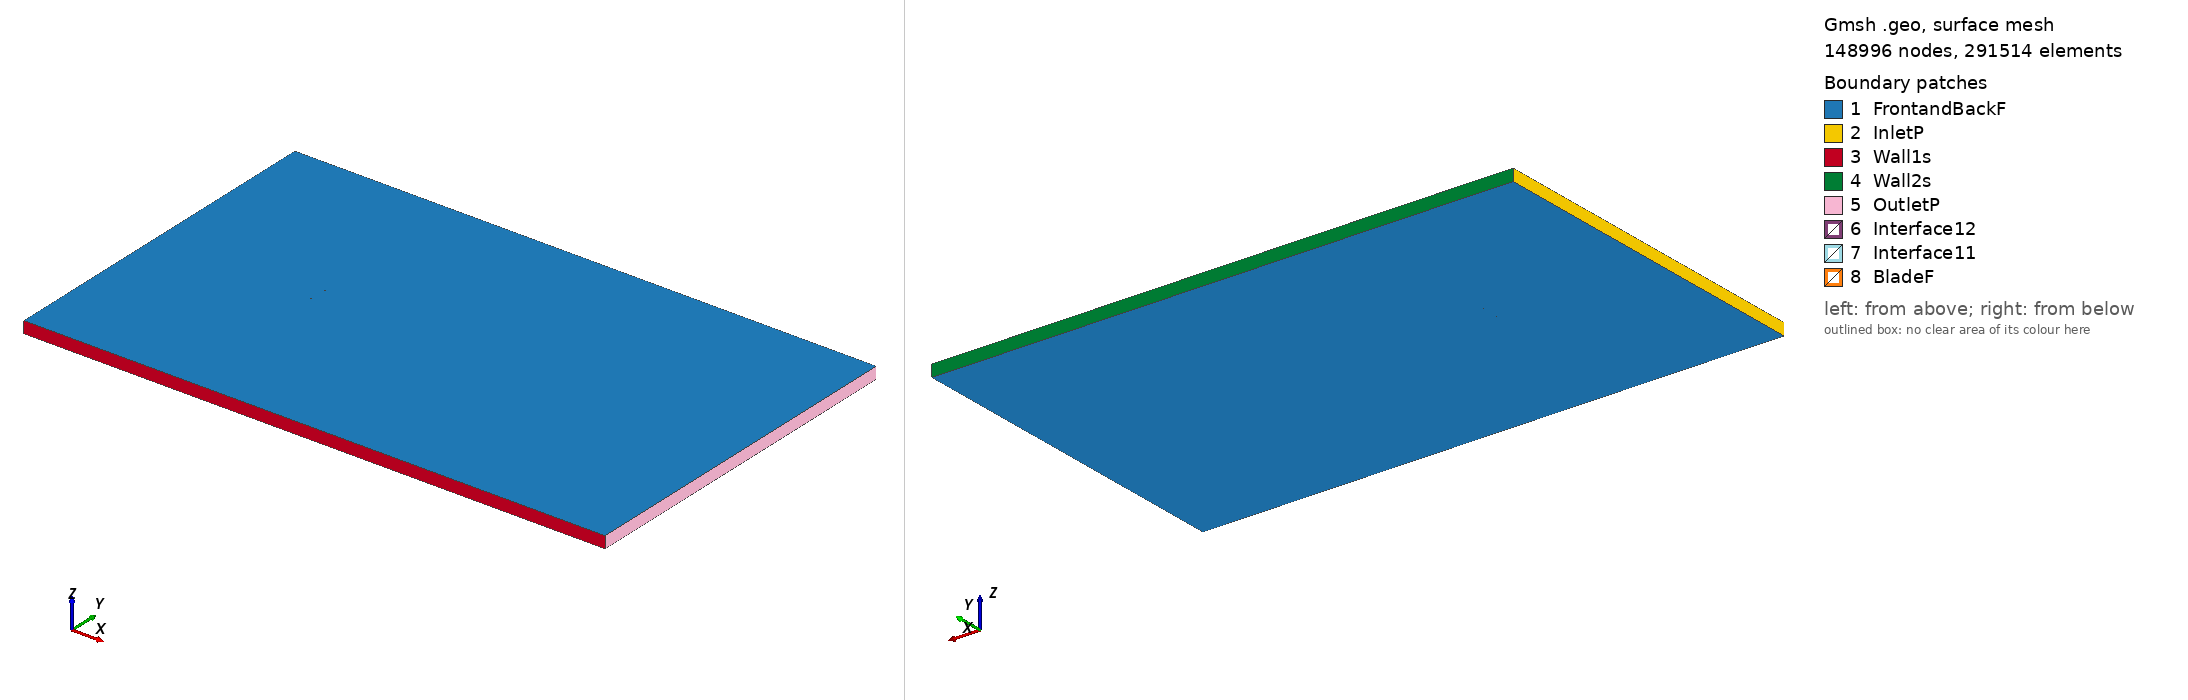

Gmsh geometry script, surface-meshed: 148996 nodes, 291514 surface elements. Boundary patches (legend numbers): 1 FrontandBackF, 2 InletP, 3 Wall1s, 4 Wall2s, 5 OutletP, 6 Interface12, 7 Interface11, 8 BladeF. Left view from above one corner, right view from below the opposite corner. Legend entries are the model's physical surfaces. The drawing asked Gmsh for element sizes between 1% and 20% of the model's largest extent; the script's own settings can give other sizes.

=== dga1182_tsr_4.0316_aoa_-9.5343.geo (drawn) ===
SetFactory("OpenCASCADE");

Point(1) = {0.073784, 0.750000, 0, 1.0};
Point(2) = {0.072867, 0.749938, 0, 1.0};
Point(3) = {0.064999, 0.749412, 0, 1.0};
Point(4) = {0.049301, 0.748128, 0, 1.0};
Point(5) = {0.033617, 0.746767, 0, 1.0};
Point(6) = {0.017985, 0.745096, 0, 1.0};
Point(7) = {0.002378, 0.743270, 0, 1.0};
Point(8) = {-0.013176, 0.741135, 0, 1.0};
Point(9) = {-0.028653, 0.738536, 0, 1.0};
Point(10) = {-0.044051, 0.735472, 0, 1.0};
Point(11) = {-0.051438, 0.732083, 0, 1.0};
Point(12) = {-0.059293, 0.731480, 0, 1.0};
Point(13) = {-0.063085, 0.730366, 0, 1.0};
Point(14) = {-0.066876, 0.729252, 0, 1.0};
Point(15) = {-0.070589, 0.727673, 0, 1.0};
Point(16) = {-0.072393, 0.726575, 0, 1.0};
Point(17) = {-0.073964, 0.724083, 0, 1.0};
Point(18) = {-0.071886, 0.723557, 0, 1.0};
Point(19) = {-0.069887, 0.723495, 0, 1.0};
Point(20) = {-0.065914, 0.723526, 0, 1.0};
Point(21) = {-0.061967, 0.723711, 0, 1.0};
Point(22) = {-0.058046, 0.724051, 0, 1.0};
Point(23) = {-0.050243, 0.724964, 0, 1.0};
Point(24) = {-0.042465, 0.726032, 0, 1.0};
Point(25) = {-0.026677, 0.726774, 0, 1.0};
Point(26) = {-0.011435, 0.730766, 0, 1.0};
Point(27) = {0.004016, 0.733520, 0, 1.0};
Point(28) = {0.019414, 0.736584, 0, 1.0};
Point(29) = {0.034826, 0.739570, 0, 1.0};
Point(30) = {0.050172, 0.742943, 0, 1.0};
Point(31) = {0.065454, 0.746704, 0, 1.0};
Point(32) = {0.073140, 0.748313, 0, 1.0};
Point(33) = {0.074036, 0.748500, 0, 1.0};
Point(34) = {-0.073784, -0.750000, 0, 1.0};
Point(35) = {-0.072867, -0.749938, 0, 1.0};
Point(36) = {-0.064999, -0.749412, 0, 1.0};
Point(37) = {-0.049301, -0.748128, 0, 1.0};
Point(38) = {-0.033617, -0.746767, 0, 1.0};
Point(39) = {-0.017985, -0.745096, 0, 1.0};
Point(40) = {-0.002378, -0.743270, 0, 1.0};
Point(41) = {0.013176, -0.741135, 0, 1.0};
Point(42) = {0.028653, -0.738536, 0, 1.0};
Point(43) = {0.044051, -0.735472, 0, 1.0};
Point(44) = {0.051438, -0.732083, 0, 1.0};
Point(45) = {0.059293, -0.731480, 0, 1.0};
Point(46) = {0.063085, -0.730366, 0, 1.0};
Point(47) = {0.066876, -0.729252, 0, 1.0};
Point(48) = {0.070589, -0.727673, 0, 1.0};
Point(49) = {0.072393, -0.726575, 0, 1.0};
Point(50) = {0.073964, -0.724083, 0, 1.0};
Point(51) = {0.071886, -0.723557, 0, 1.0};
Point(52) = {0.069887, -0.723495, 0, 1.0};
Point(53) = {0.065914, -0.723526, 0, 1.0};
Point(54) = {0.061967, -0.723711, 0, 1.0};
Point(55) = {0.058046, -0.724051, 0, 1.0};
Point(56) = {0.050243, -0.724964, 0, 1.0};
Point(57) = {0.042465, -0.726032, 0, 1.0};
Point(58) = {0.026677, -0.726774, 0, 1.0};
Point(59) = {0.011435, -0.730766, 0, 1.0};
Point(60) = {-0.004016, -0.733520, 0, 1.0};
Point(61) = {-0.019414, -0.736584, 0, 1.0};
Point(62) = {-0.034826, -0.739570, 0, 1.0};
Point(63) = {-0.050172, -0.742943, 0, 1.0};
Point(64) = {-0.065454, -0.746704, 0, 1.0};
Point(65) = {-0.073140, -0.748313, 0, 1.0};
Point(66) = {-0.074036, -0.748500, 0, 1.0};

// Lines: first blade (splines 1-4)
Spline(1) = {1:33};
Spline(2) = {33,1};

// Lines: second blade (splines 5-8)
Spline(3) = {34:66};
Spline(4) = {66,34};

// Outer domain (points 20001-4 and lines)
Point(67) = {-13.50000000, -15.00000000, 0, 1.0};
Point(68) = {-13.50000000, 15.00000000, 0, 1.0};
Point(69) = {36.00000000, 15.00000000, 0, 1.0};
Point(70) = {36.00000000, -15.00000000, 0, 1.0};
Line(11) = {67, 68};
Line(12) = {68, 69};
Line(13) = {69, 70};
Line(14) = {67, 70};

// Interface (between moving and stationary domain) (circles)
Circle(9) = {0, 0, 0, 0.80000000, 0, 2*Pi};
Circle(10) = {0, 0, 0, 0.80000000, 0, 2*Pi};

// Loops collect Lines/Splines/etc (blade1, blade2, domain, first circle)
Line Loop(1) = {1:2};
Line Loop(2) = {3:4};
Line Loop(3) = {11,12,13,-14};
Line Loop(4) = {9};

// BooleanDifference cuts out the circle/interface from the domain
Plane Surface(1) = {3};
Plane Surface(2) = {4};
BooleanDifference{ Surface{1}; Delete;}{ Surface{2}; Delete;}

// This one cuts out the blades from the inner circle/interface
Line Loop(6) = {10};
Plane Surface(5) = {6};
Plane Surface(6) = {1};
Plane Surface(7) = {2};
BooleanDifference{ Surface{5}; Delete;}{ Surface{6,7}; Delete;}

// extrude to 3rd dimension
Extrude {0, 0, 1} {Surface{1}; Surface{5}; Layers{1}; Recombine;}

// Physical Surfaces are the named boundaries (patches)
Physical Surface("Interface11") = {12};
Physical Surface("Interface12") = {10};

// sides of domain
Physical Surface("InletP") = {6};
Physical Surface("OutletP") = {9};

// top and bottom of domain
Physical Surface("Wall1s") = {7};
Physical Surface("Wall2s") = {8};

// Check FrontandBackF by ensuring there is nothing in the 3rd dimension
Physical Surface("FrontandBackF") = {1,11,5,17};
Physical Surface("BladeF") = {13:16};
Physical Volume("Turbine") = {2};
Physical Volume("Farfield") = {1};

// settings for airfoil boundary layer
Field[1] = BoundaryLayer;
Field[1].EdgesList = {1:4};
Field[1].hwall_n = 1e-3;
Field[1].thickness = 1.5e-2;
Field[1].ratio = 1.05;
Field[1].Quads = 1;
BoundaryLayer Field = 1;

// control points for mesh (blade and interface)
// floor((arc length / 1.5mm)/ 2) -> Transfinite Line
Transfinite Line {1,3} = 100 Using Progression 1;
Transfinite Line {2,4} = 2 Using Progression 1;
Transfinite Line {9, 15} = 800 Using Progression 1;

// For more information on gmsh syntax, visit http://gmsh.info/doc/texinfo/gmsh.html
